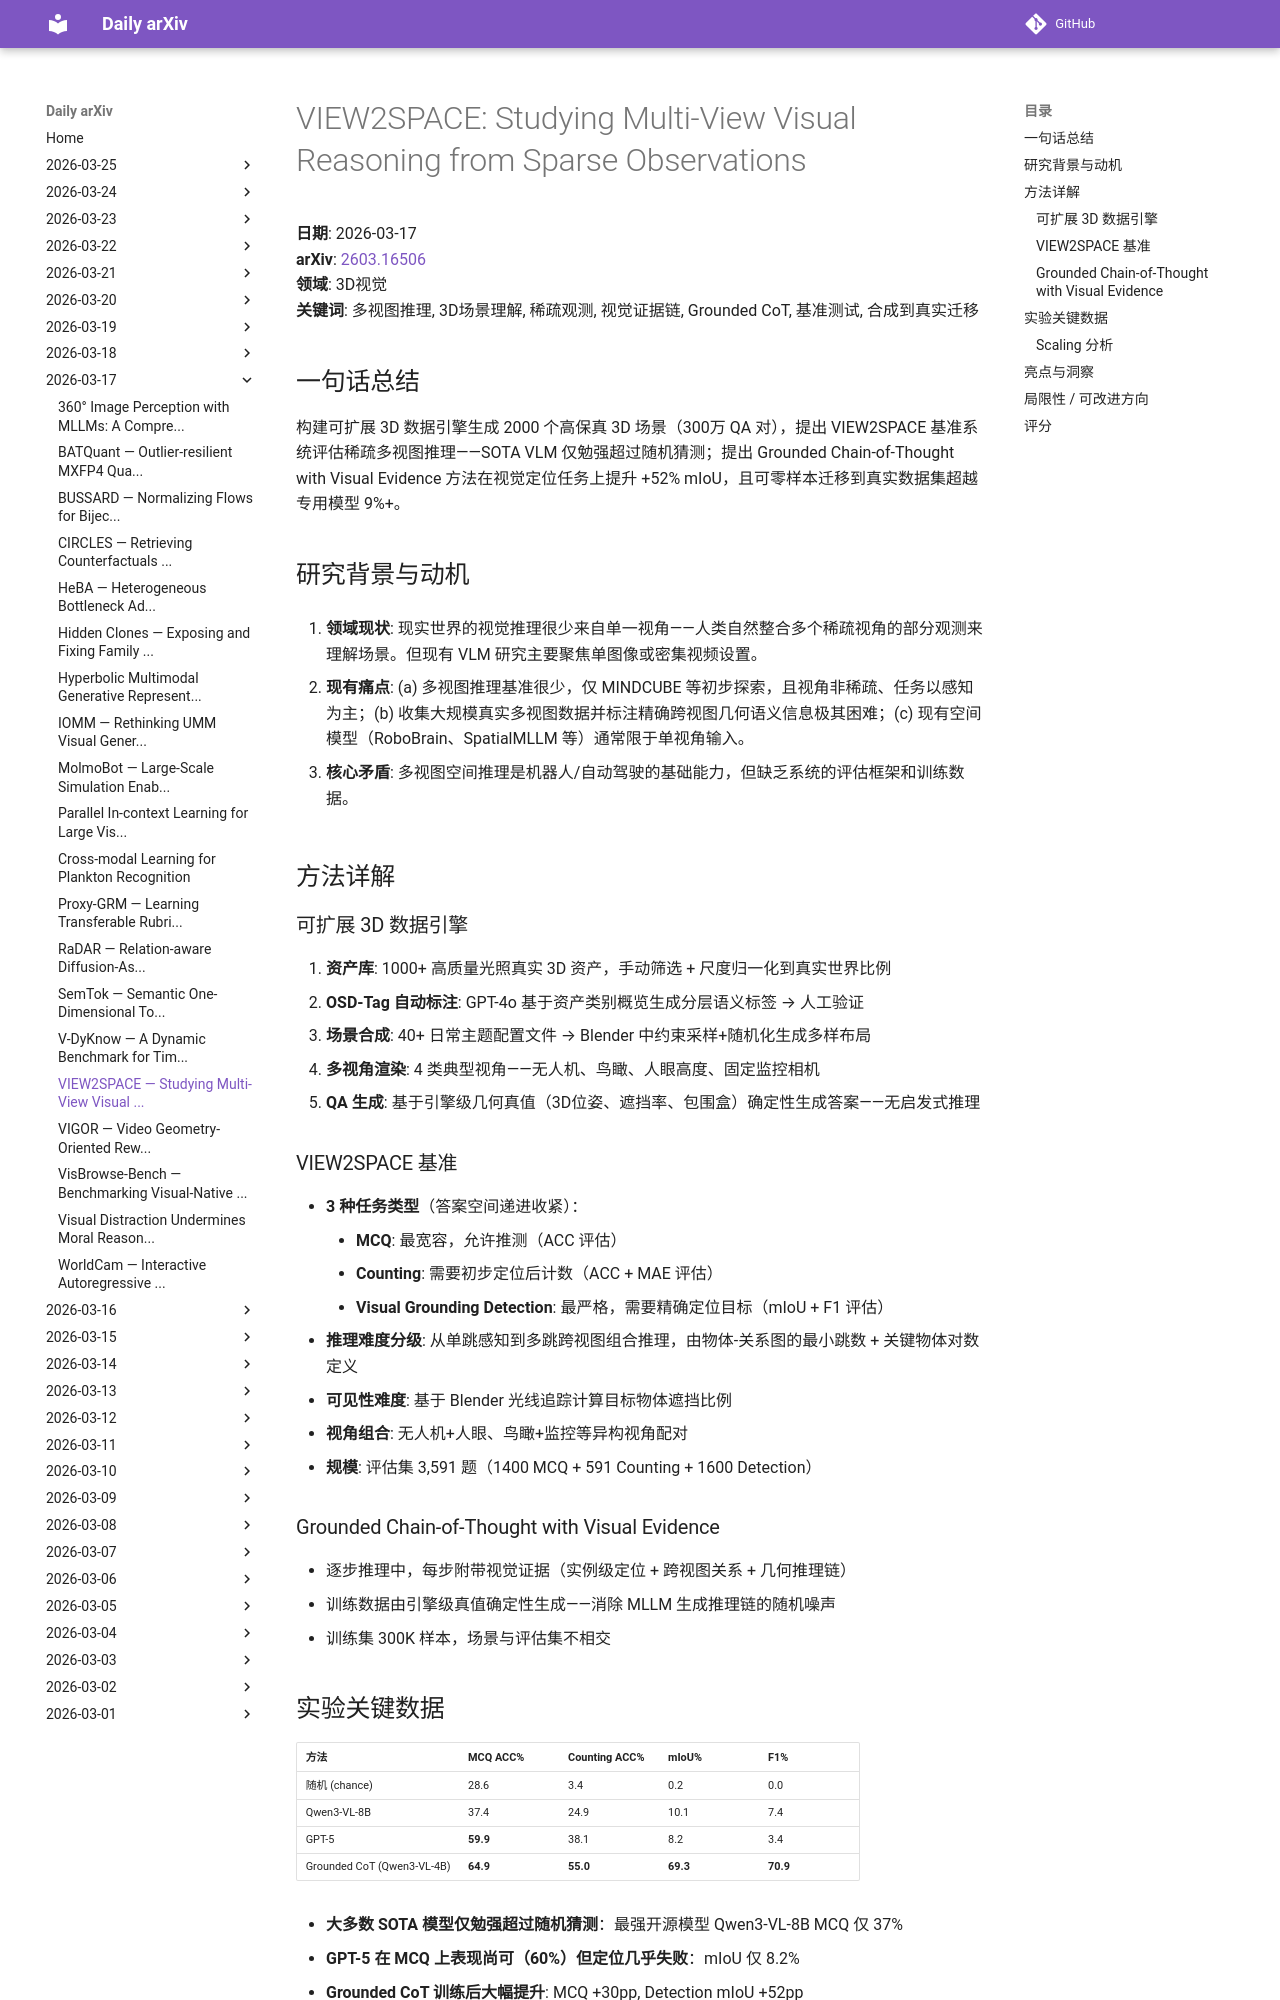

repository: zhaoyang97/daily-arxiv · page: 2026-03-17/view2space/index.html · generator: mkdocs

# VIEW2SPACE: Studying Multi-View Visual Reasoning from Sparse Observations

**日期**: 2026-03-17  
**arXiv**: [2603.16506](https://arxiv.org/abs/2603.16506)  
**领域**: 3D视觉  
**关键词**: 多视图推理, 3D场景理解, 稀疏观测, 视觉证据链, Grounded CoT, 基准测试, 合成到真实迁移

## 一句话总结
构建可扩展 3D 数据引擎生成 2000 个高保真 3D 场景（300万 QA 对），提出 VIEW2SPACE 基准系统评估稀疏多视图推理——SOTA VLM 仅勉强超过随机猜测；提出 Grounded Chain-of-Thought with Visual Evidence 方法在视觉定位任务上提升 +52% mIoU，且可零样本迁移到真实数据集超越专用模型 9%+。

## 研究背景与动机

1. **领域现状**: 现实世界的视觉推理很少来自单一视角——人类自然整合多个稀疏视角的部分观测来理解场景。但现有 VLM 研究主要聚焦单图像或密集视频设置。

2. **现有痛点**: (a) 多视图推理基准很少，仅 MINDCUBE 等初步探索，且视角非稀疏、任务以感知为主；(b) 收集大规模真实多视图数据并标注精确跨视图几何语义信息极其困难；(c) 现有空间模型（RoboBrain、SpatialMLLM 等）通常限于单视角输入。

3. **核心矛盾**: 多视图空间推理是机器人/自动驾驶的基础能力，但缺乏系统的评估框架和训练数据。

## 方法详解

### 可扩展 3D 数据引擎

1. **资产库**: 1000+ 高质量光照真实 3D 资产，手动筛选 + 尺度归一化到真实世界比例
2. **OSD-Tag 自动标注**: GPT-4o 基于资产类别概览生成分层语义标签 → 人工验证
3. **场景合成**: 40+ 日常主题配置文件 → Blender 中约束采样+随机化生成多样布局
4. **多视角渲染**: 4 类典型视角——无人机、鸟瞰、人眼高度、固定监控相机
5. **QA 生成**: 基于引擎级几何真值（3D位姿、遮挡率、包围盒）确定性生成答案——无启发式推理

### VIEW2SPACE 基准

- **3 种任务类型**（答案空间递进收紧）：
    - **MCQ**: 最宽容，允许推测（ACC 评估）
    - **Counting**: 需要初步定位后计数（ACC + MAE 评估）
    - **Visual Grounding Detection**: 最严格，需要精确定位目标（mIoU + F1 评估）
- **推理难度分级**: 从单跳感知到多跳跨视图组合推理，由物体-关系图的最小跳数 + 关键物体对数定义
- **可见性难度**: 基于 Blender 光线追踪计算目标物体遮挡比例
- **视角组合**: 无人机+人眼、鸟瞰+监控等异构视角配对
- **规模**: 评估集 3,591 题（1400 MCQ + 591 Counting + 1600 Detection）

### Grounded Chain-of-Thought with Visual Evidence

- 逐步推理中，每步附带视觉证据（实例级定位 + 跨视图关系 + 几何推理链）
- 训练数据由引擎级真值确定性生成——消除 MLLM 生成推理链的随机噪声
- 训练集 300K 样本，场景与评估集不相交
